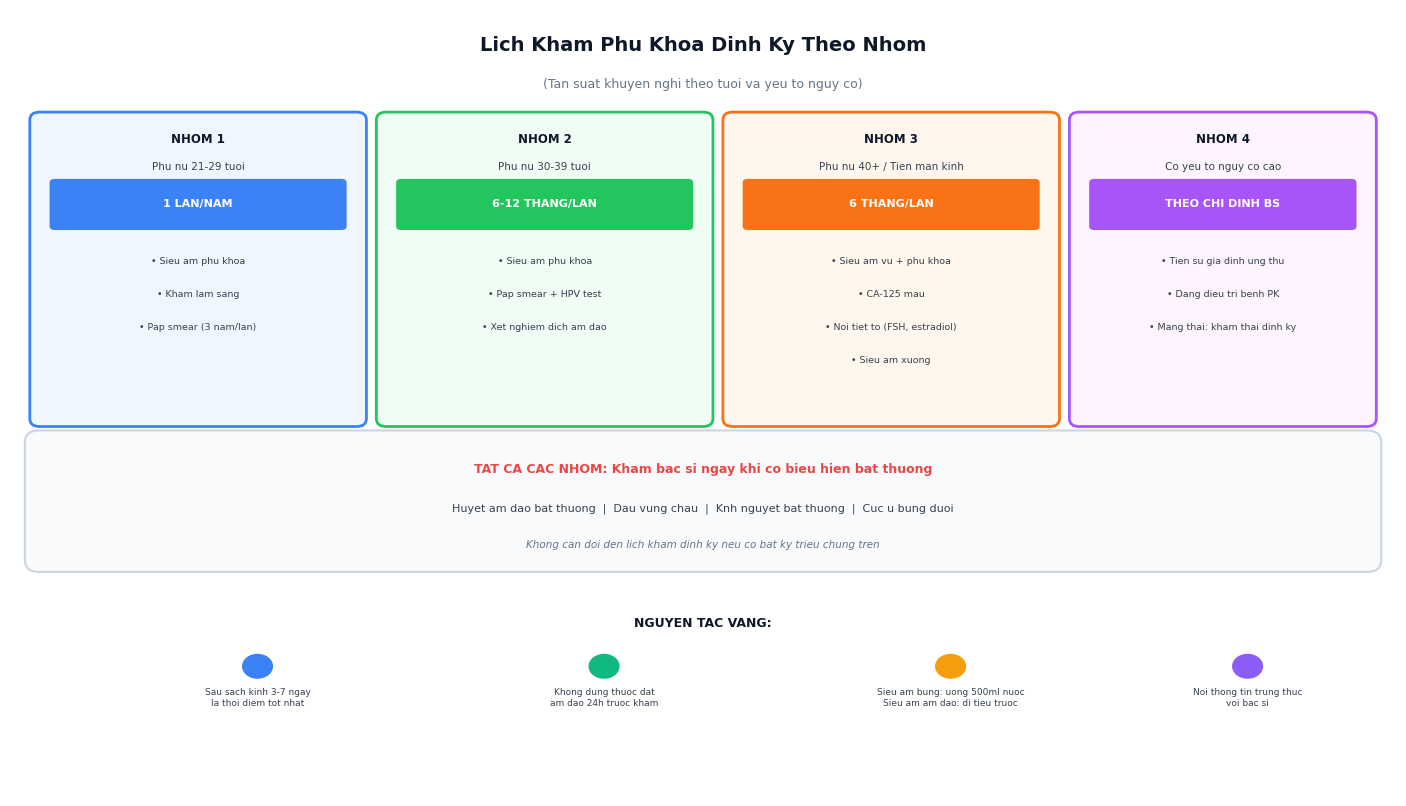

Write the Python code that produced this figure.
"""Tao anh cho bai: kham-phu-khoa-dinh-ky"""
import os, sys
import matplotlib
matplotlib.use('Agg')
import matplotlib.pyplot as plt
import matplotlib.patches as mpatches
import numpy as np

OUT = r"D:\Nunu-Claude\seo_content\output\suc-khoe\kham-phu-khoa-dinh-ky\images"
os.makedirs(OUT, exist_ok=True)

plt.rcParams['font.family'] = 'DejaVu Sans'
plt.rcParams['axes.unicode_minus'] = False


def make_lich_kham_phu_khoa():
    """Infographic: lich kham phu khoa theo nhom phu nu"""
    fig, ax = plt.subplots(figsize=(14, 8))
    fig.patch.set_facecolor('#FFFFFF')
    ax.set_facecolor('#F8FAFC')
    ax.set_xlim(0, 14); ax.set_ylim(0, 10)
    ax.axis('off')

    ax.text(7, 9.55, 'Lich Kham Phu Khoa Dinh Ky Theo Nhom', ha='center', va='center',
            fontsize=14, fontweight='bold', color='#0F172A')
    ax.text(7, 9.05, '(Tan suat khuyen nghi theo tuoi va yeu to nguy co)',
            ha='center', va='center', fontsize=9, color='#64748B')

    groups = [
        # (x, y, w, h, color, border, title, subtitle, frequency, tests)
        (0.3, 4.8, 3.2, 3.8, '#EFF6FF', '#3B82F6', 'NHOM 1', 'Phu nu 21-29 tuoi', '1 LAN/NAM',
         'Sieu am phu khoa\nKham lam sang\nPap smear (3 nam/lan)'),
        (3.8, 4.8, 3.2, 3.8, '#F0FDF4', '#22C55E', 'NHOM 2', 'Phu nu 30-39 tuoi', '6-12 THANG/LAN',
         'Sieu am phu khoa\nPap smear + HPV test\nXet nghiem dich am dao'),
        (7.3, 4.8, 3.2, 3.8, '#FFF7ED', '#F97316', 'NHOM 3', 'Phu nu 40+ / Tien man kinh', '6 THANG/LAN',
         'Sieu am vu + phu khoa\nCA-125 mau\nNoi tiet to (FSH, estradiol)\nSieu am xuong'),
        (10.8, 4.8, 2.9, 3.8, '#FDF4FF', '#A855F7', 'NHOM 4', 'Co yeu to nguy co cao', 'THEO CHI DINH BS',
         'Tien su gia dinh ung thu\nDang dieu tri benh PK\nMang thai: kham thai dinh ky'),
    ]

    for (x, y, w, h, fc, ec, grp, sub, freq, tests) in groups:
        box = mpatches.FancyBboxPatch((x, y), w, h, boxstyle='round,pad=0.1',
                                       facecolor=fc, edgecolor=ec, linewidth=2)
        ax.add_patch(box)
        ax.text(x+w/2, y+h-0.25, grp, ha='center', va='center',
                fontsize=8.5, fontweight='bold', color='#0F172A')
        ax.text(x+w/2, y+h-0.6, sub, ha='center', va='center',
                fontsize=7.5, color='#374151')

        # Frequency badge
        badge = mpatches.FancyBboxPatch((x+0.15, y+h-1.35), w-0.3, 0.55,
                                         boxstyle='round,pad=0.05',
                                         facecolor=ec, edgecolor='none')
        ax.add_patch(badge)
        ax.text(x+w/2, y+h-1.07, freq, ha='center', va='center',
                fontsize=8, fontweight='bold', color='white')

        # Tests list
        for i, line in enumerate(tests.split('\n')):
            ax.text(x+w/2, y+h-1.8-i*0.42, '• ' + line, ha='center', va='center',
                    fontsize=6.8, color='#374151')

    # Bottom note: Tat ca nhom
    note = mpatches.FancyBboxPatch((0.3, 3.0), 13.4, 1.5, boxstyle='round,pad=0.15',
                                    facecolor='#F8FAFC', edgecolor='#CBD5E1', linewidth=1.5)
    ax.add_patch(note)
    ax.text(7, 4.15, 'TAT CA CAC NHOM: Kham bac si ngay khi co bieu hien bat thuong', ha='center', va='center',
            fontsize=9, fontweight='bold', color='#EF4444')
    ax.text(7, 3.65, 'Huyet am dao bat thuong  |  Dau vung chau  |  Knh nguyet bat thuong  |  Cuc u bung duoi', ha='center', va='center',
            fontsize=8, color='#374151')
    ax.text(7, 3.2, 'Khong can doi den lich kham dinh ky neu co bat ky trieu chung tren', ha='center', va='center',
            fontsize=7.5, color='#64748B', fontstyle='italic')

    # Timeline at bottom
    ax.text(7, 2.2, 'NGUYEN TAC VANG:', ha='center', va='center',
            fontsize=9, fontweight='bold', color='#0F172A')

    tips = [
        (2.5, 1.5, '#3B82F6', 'Sau sach kinh 3-7 ngay\nla thoi diem tot nhat'),
        (6.0, 1.5, '#10B981', 'Khong dung thuoc dat\nam dao 24h truoc kham'),
        (9.5, 1.5, '#F59E0B', 'Sieu am bung: uong 500ml nuoc\nSieu am am dao: di tieu truoc'),
        (12.5, 1.5, '#8B5CF6', 'Noi thong tin trung thuc\nvoi bac si'),
    ]

    for (tx, ty, clr, txt) in tips:
        circle = plt.Circle((tx, ty+0.15), 0.15, color=clr, zorder=3)
        ax.add_patch(circle)
        ax.text(tx, ty-0.25, txt, ha='center', va='center', fontsize=6.5, color='#374151')

    plt.tight_layout(pad=0.5)
    path = os.path.join(OUT, 'lich-kham-phu-khoa.png')
    fig.savefig(path, dpi=150, bbox_inches='tight', facecolor='#FFFFFF')
    plt.close(fig)
    print(f'[OK] lich-kham-phu-khoa.png ({os.path.getsize(path)//1024}KB)')


if __name__ == '__main__':
    sys.stdout.reconfigure(encoding='utf-8')
    print('[1/1] Tao infographic lich kham phu khoa...')
    make_lich_kham_phu_khoa()
    print('Done!')
